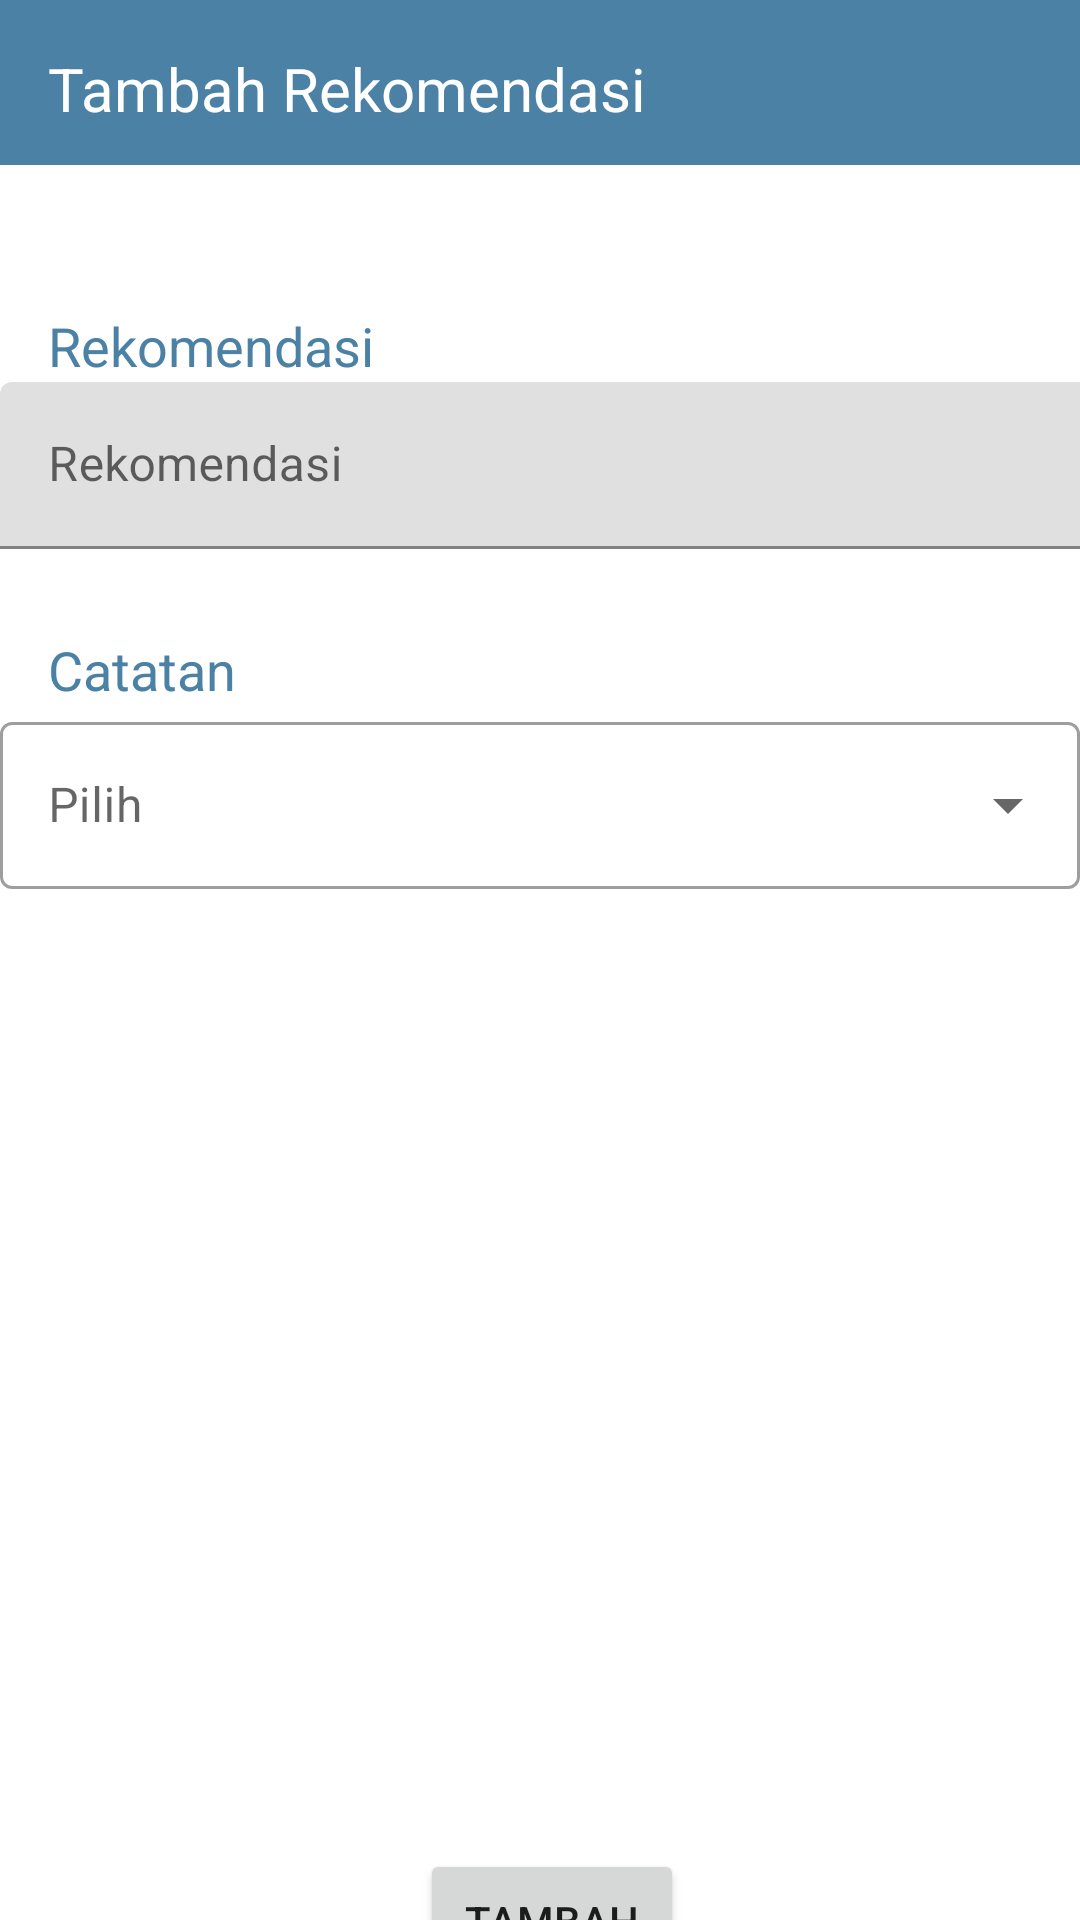

Here is an Android app screen rendered from its layout file. Give the layout XML and the strings, colors and styles it references.
<!-- AndroidManifest.xml: application theme Theme.TBPTB -->
<!-- res/layout/activity_rekomendasi_sidang.xml -->
<?xml version="1.0" encoding="utf-8"?>
<androidx.constraintlayout.widget.ConstraintLayout xmlns:android="http://schemas.android.com/apk/res/android"
    xmlns:app="http://schemas.android.com/apk/res-auto"
    xmlns:tools="http://schemas.android.com/tools"
    android:layout_width="match_parent"
    android:layout_height="match_parent"
    tools:context=".InputNilaiActivity">


    <TextView
        android:id="@+id/kinerjarekomendasi2"
        android:layout_width="wrap_content"
        android:layout_height="wrap_content"
        android:layout_marginStart="16dp"
        android:layout_marginTop="28dp"
        android:text="Catatan"
        android:textAppearance="@style/TextAppearance.AppCompat.Large"
        android:textColor="?attr/colorPrimary"
        android:textSize="18sp"
        app:layout_constraintStart_toStartOf="parent"
        app:layout_constraintTop_toBottomOf="@+id/textInputLayoutrekomendasi1" />

    <com.google.android.material.textfield.TextInputLayout
        android:id="@+id/textInputLayoutrekomendasi2"
        style="@style/Widget.MaterialComponents.TextInputLayout.OutlinedBox.ExposedDropdownMenu"
        android:layout_width="match_parent"
        android:layout_height="wrap_content"
        android:hint="Pilih"
        app:layout_constraintStart_toStartOf="parent"
        app:layout_constraintTop_toBottomOf="@+id/kinerjarekomendasi2">

        <AutoCompleteTextView
            android:id="@+id/mahasiswasidangauto1"
            android:layout_width="match_parent"
            android:layout_height="wrap_content"
            android:inputType="none" />
    </com.google.android.material.textfield.TextInputLayout>

    <androidx.appcompat.widget.Toolbar
        android:id="@+id/ImageViewrekomendasi1"
        android:layout_width="411dp"
        android:layout_height="55dp"
        android:background="?attr/colorPrimary"
        android:minHeight="?attr/actionBarSize"
        android:theme="?attr/actionBarTheme"
        app:layout_constraintStart_toStartOf="parent"
        app:layout_constraintTop_toTopOf="parent" />

    <TextView
        android:id="@+id/inputrekomendasi1"
        android:layout_width="wrap_content"
        android:layout_height="wrap_content"
        android:layout_marginStart="16dp"
        android:layout_marginTop="16dp"
        android:text="Tambah Rekomendasi"
        android:textAppearance="@style/TextAppearance.AppCompat.Large"
        android:textColor="#FFFFFF"
        android:textSize="20sp"
        app:layout_constraintStart_toStartOf="parent"
        app:layout_constraintTop_toTopOf="@+id/ImageViewrekomendasi1" />

    <TextView
        android:id="@+id/kinerjarekomendasi1"
        android:layout_width="wrap_content"
        android:layout_height="wrap_content"
        android:layout_marginStart="16dp"
        android:layout_marginTop="48dp"
        android:text="Rekomendasi"
        android:textAppearance="@style/TextAppearance.AppCompat.Large"
        android:textColor="?attr/colorPrimary"
        android:textSize="18sp"
        app:layout_constraintStart_toStartOf="parent"
        app:layout_constraintTop_toBottomOf="@+id/ImageViewrekomendasi1" />

    <Button
        android:id="@+id/MenginputkanNilai"
        style="@style/Widget.AppCompat.Button"
        android:layout_width="wrap_content"
        android:layout_height="wrap_content"
        android:layout_marginStart="140dp"
        android:layout_marginTop="320dp"
        android:text="Tambah"
        app:icon="@android:drawable/ic_menu_send"
        app:layout_constraintStart_toStartOf="parent"
        app:layout_constraintTop_toBottomOf="@+id/textInputLayoutrekomendasi2" />

    <com.google.android.material.textfield.TextInputLayout
        android:id="@+id/textInputLayoutrekomendasi1"
        android:layout_width="409dp"
        android:layout_height="wrap_content"
        app:layout_constraintStart_toStartOf="parent"
        app:layout_constraintTop_toBottomOf="@+id/kinerjarekomendasi1">

        <com.google.android.material.textfield.TextInputEditText
            android:layout_width="match_parent"
            android:layout_height="wrap_content"
            android:hint="Rekomendasi" />
    </com.google.android.material.textfield.TextInputLayout>

</androidx.constraintlayout.widget.ConstraintLayout>
<!-- resources referenced by this layout -->
<resources>
  <style name="Theme.TBPTB" parent="Theme.MaterialComponents.DayNight.NoActionBar">
          
          <item name="colorPrimary">#4B81A5</item>
          <item name="colorPrimaryVariant">#4B81A5</item>
          <item name="colorOnPrimary">@color/white</item>
          
          <item name="colorSecondary">@color/teal_200</item>
          <item name="colorSecondaryVariant">@color/teal_700</item>
          <item name="colorOnSecondary">@color/white</item>
          
          <item name="android:statusBarColor" tools:targetApi="l">?attr/colorPrimaryVariant</item>
          
      </style>
  <!-- not gathered from this repository: default colours our renderer supplied (Android Studio template values) -->
  <color name="teal_200">#FF03DAC5</color>
  <color name="teal_700">#FF018786</color>
  <color name="white">#FFFFFFFF</color>
</resources>
